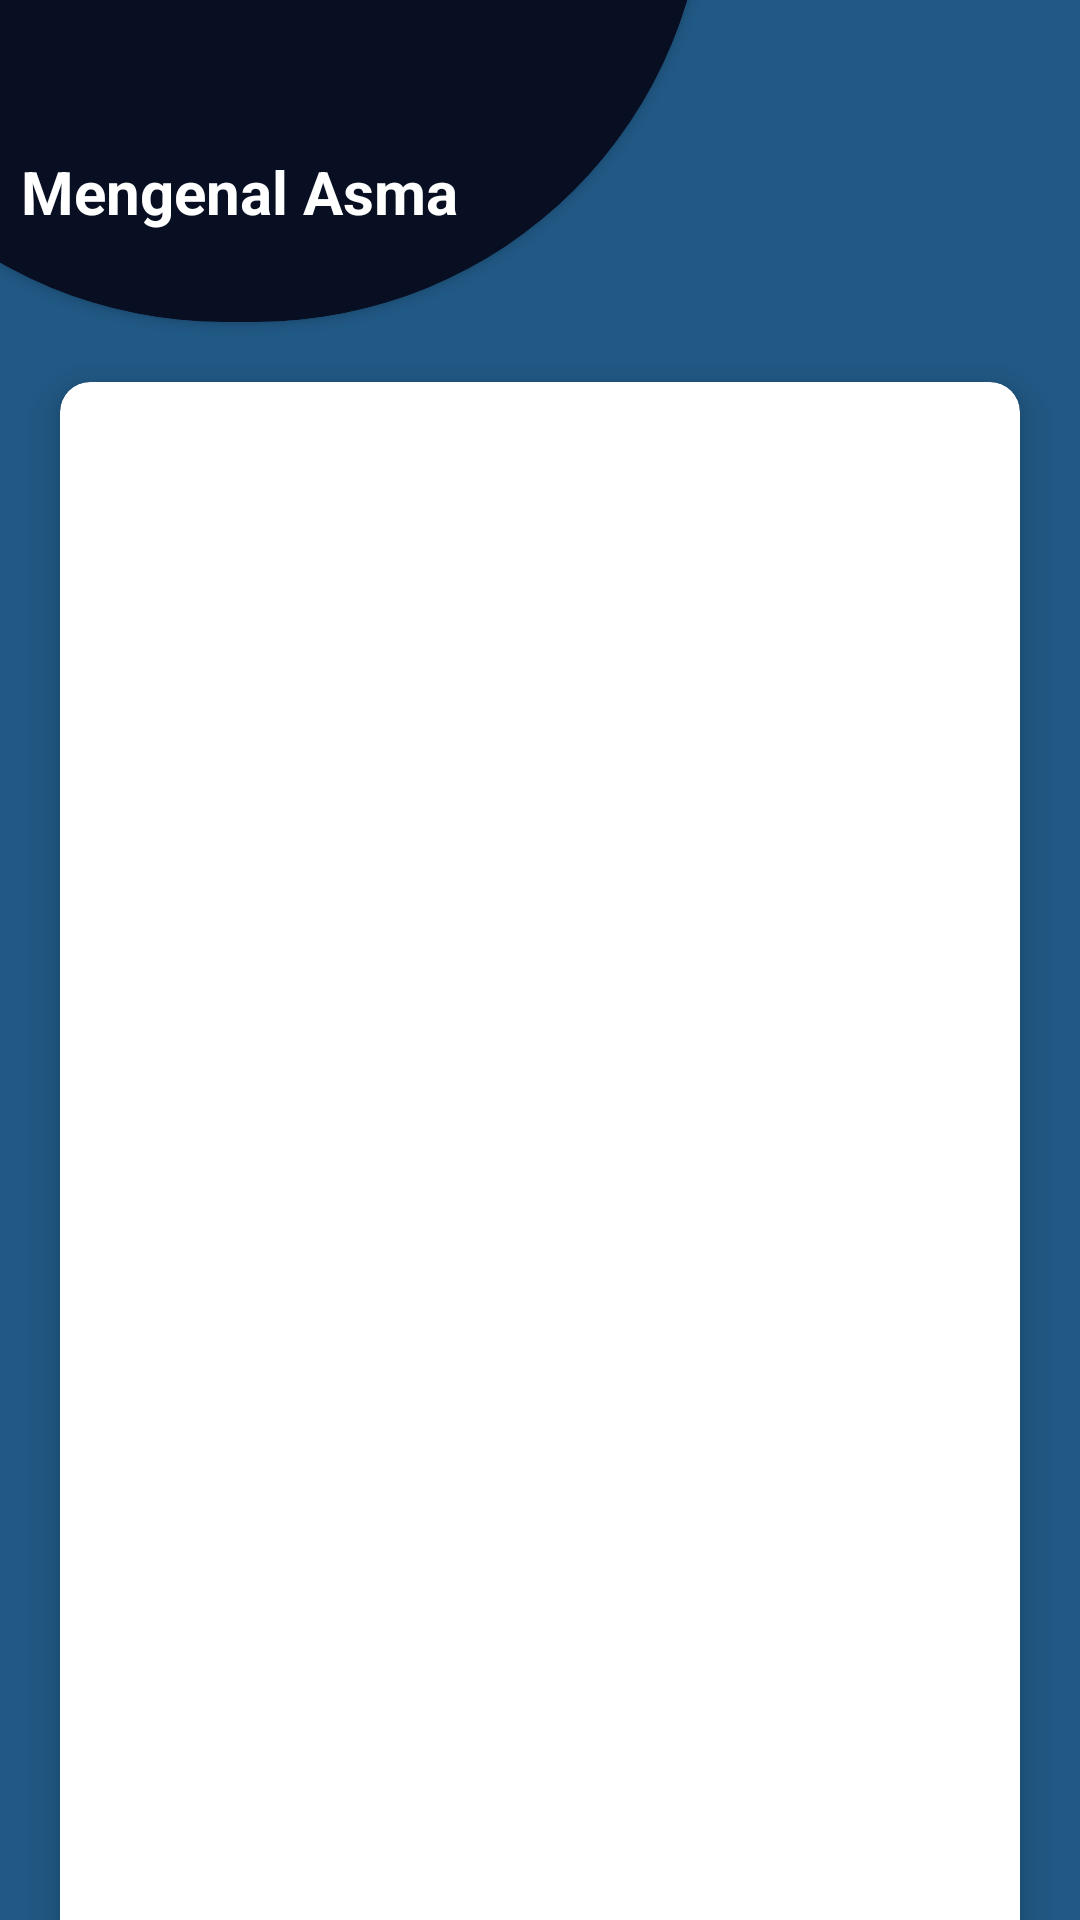

Here is an Android app screen rendered from its layout file. Give the layout XML and the strings, colors and styles it references.
<!-- AndroidManifest.xml: application theme Theme.Fluesenseiedu -->
<!-- res/layout/activity_menu1.xml -->
<?xml version="1.0" encoding="utf-8"?>
<androidx.core.widget.NestedScrollView xmlns:android="http://schemas.android.com/apk/res/android"
    xmlns:app="http://schemas.android.com/apk/res-auto"
    xmlns:tools="http://schemas.android.com/tools"
    android:id="@+id/main"
    android:layout_width="match_parent"
    android:layout_height="match_parent"
    tools:context=".Menu1"
    android:background="@color/primary">

    <LinearLayout
        android:layout_width="match_parent"
        android:layout_height="wrap_content"
        android:orientation="vertical">

        <androidx.cardview.widget.CardView
            android:layout_width="311dp"
            android:layout_height="307dp"
            android:layout_gravity="center_horizontal"
            android:layout_marginTop="-200dp"
            android:layout_marginRight="100dp"
            android:backgroundTint="@color/hitam"
            app:cardCornerRadius="150dp">

            <TextView
                android:layout_width="match_parent"
                android:layout_height="wrap_content"
                android:layout_gravity="bottom"
                android:gravity="center_horizontal"
                android:padding="30dp"
                android:text="Mengenal Asma"
                android:textColor="@color/white"
                android:textSize="20sp"
                android:textStyle="bold" />
        </androidx.cardview.widget.CardView>


        <androidx.cardview.widget.CardView
            android:id="@+id/deskripsi1"
            android:layout_width="match_parent"
            android:layout_height="760dp"
            app:cardCornerRadius="10dp"
            app:cardElevation="8dp"
            android:layout_margin="20dp">



        </androidx.cardview.widget.CardView>
    </LinearLayout>
</androidx.core.widget.NestedScrollView>
<!-- resources referenced by this layout -->
<resources>
  <color name="hitam">#090F23</color>
  <color name="primary">#215985</color>
  <color name="white">#FFFFFFFF</color>
  <style name="Theme.Fluesenseiedu" parent="Base.Theme.Fluesenseiedu" />
  <style name="Base.Theme.Fluesenseiedu" parent="Theme.Material3.DayNight.NoActionBar">
          
          
      </style>
</resources>
